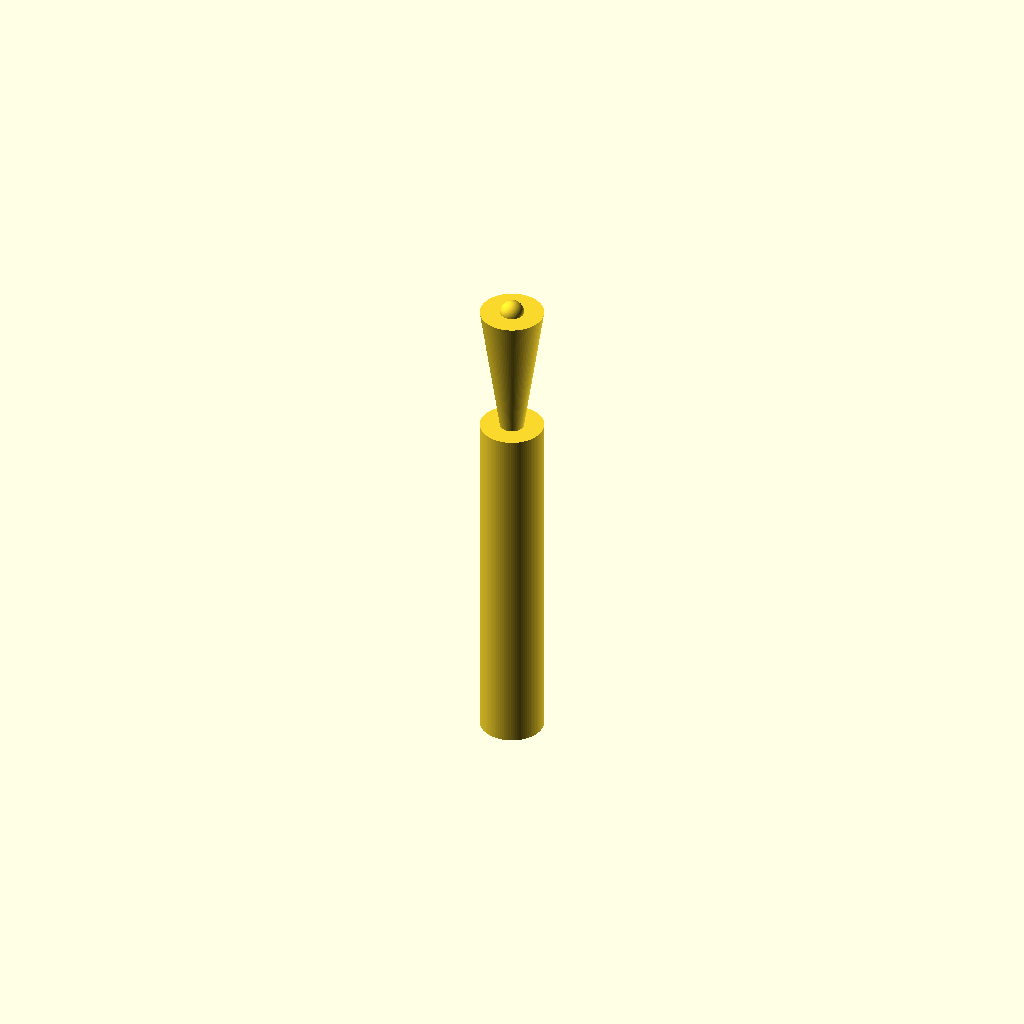
Cell 1 — every parameter at its default value.
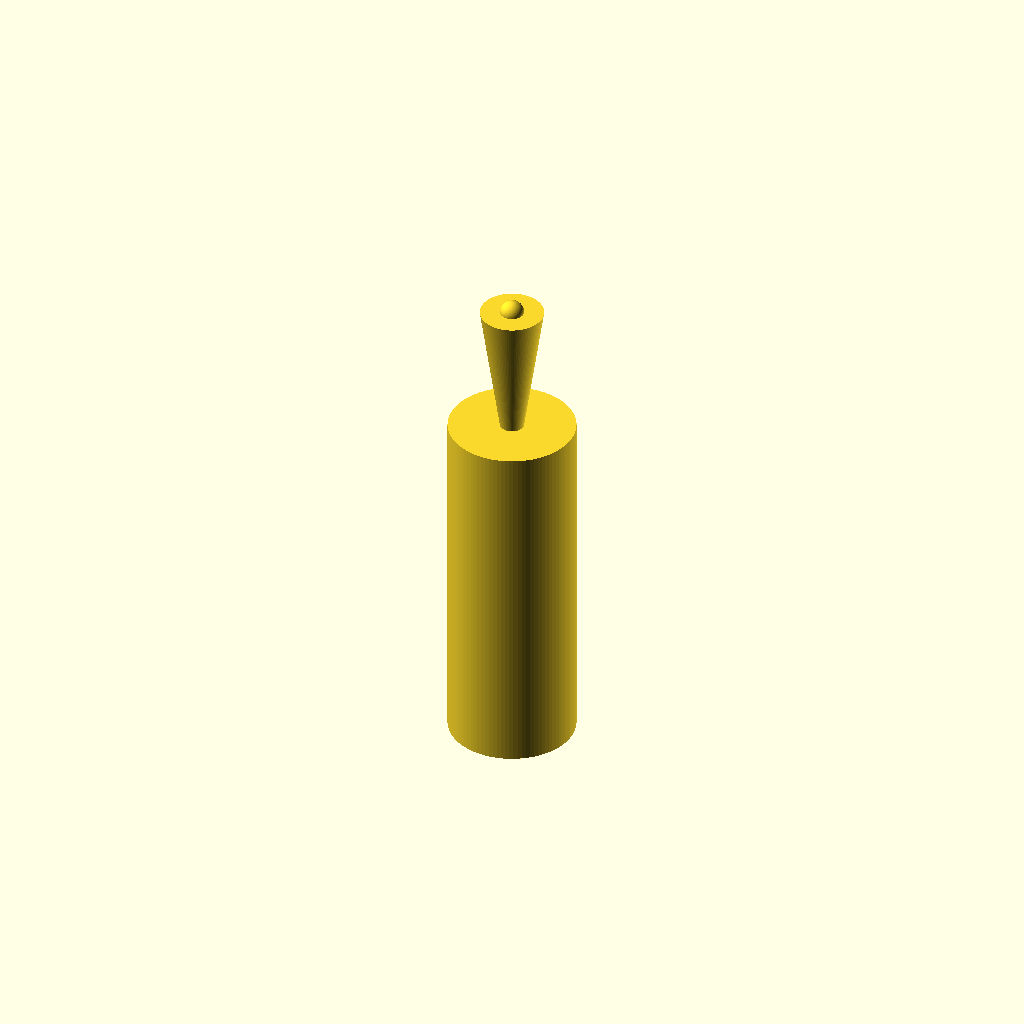
Cell 2: handle_d = 16 (everything else at default).
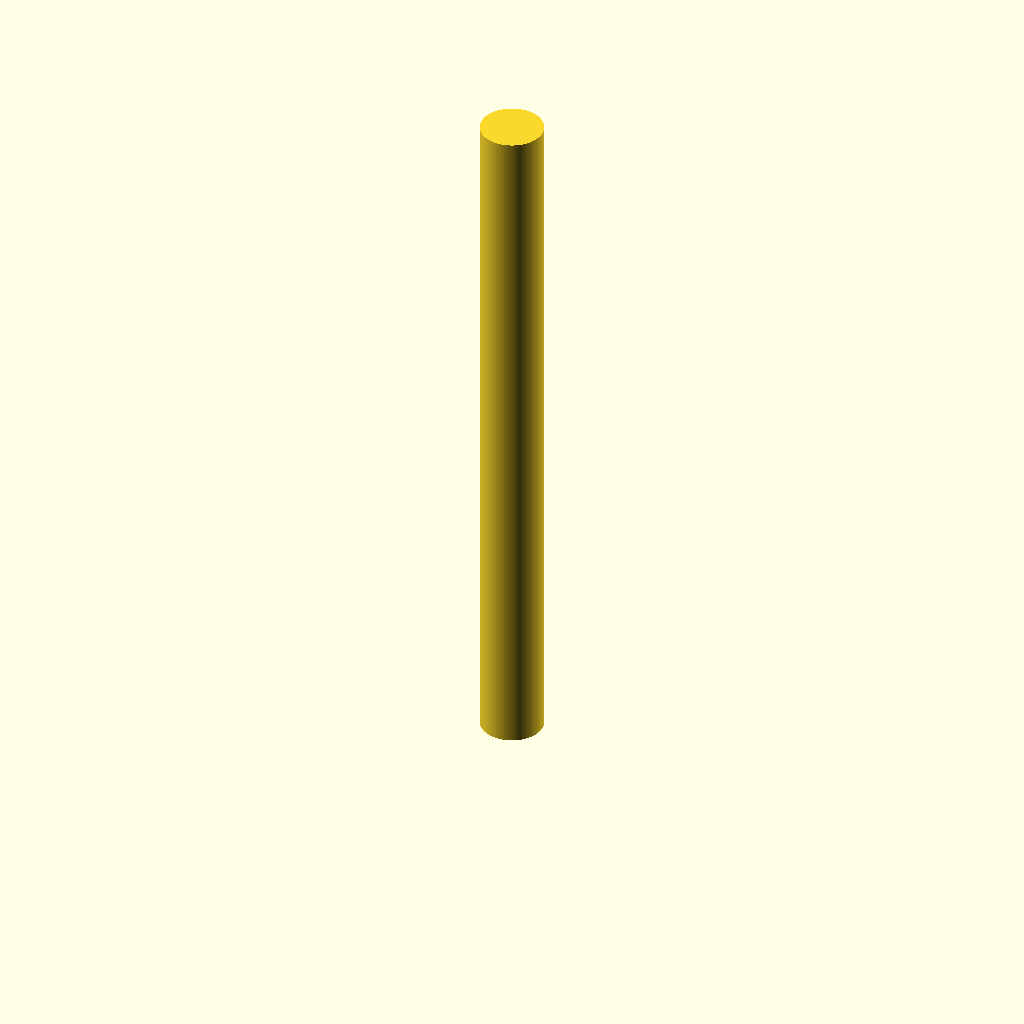
Cell 3 — handle_h set to 90, the other parameters unchanged.
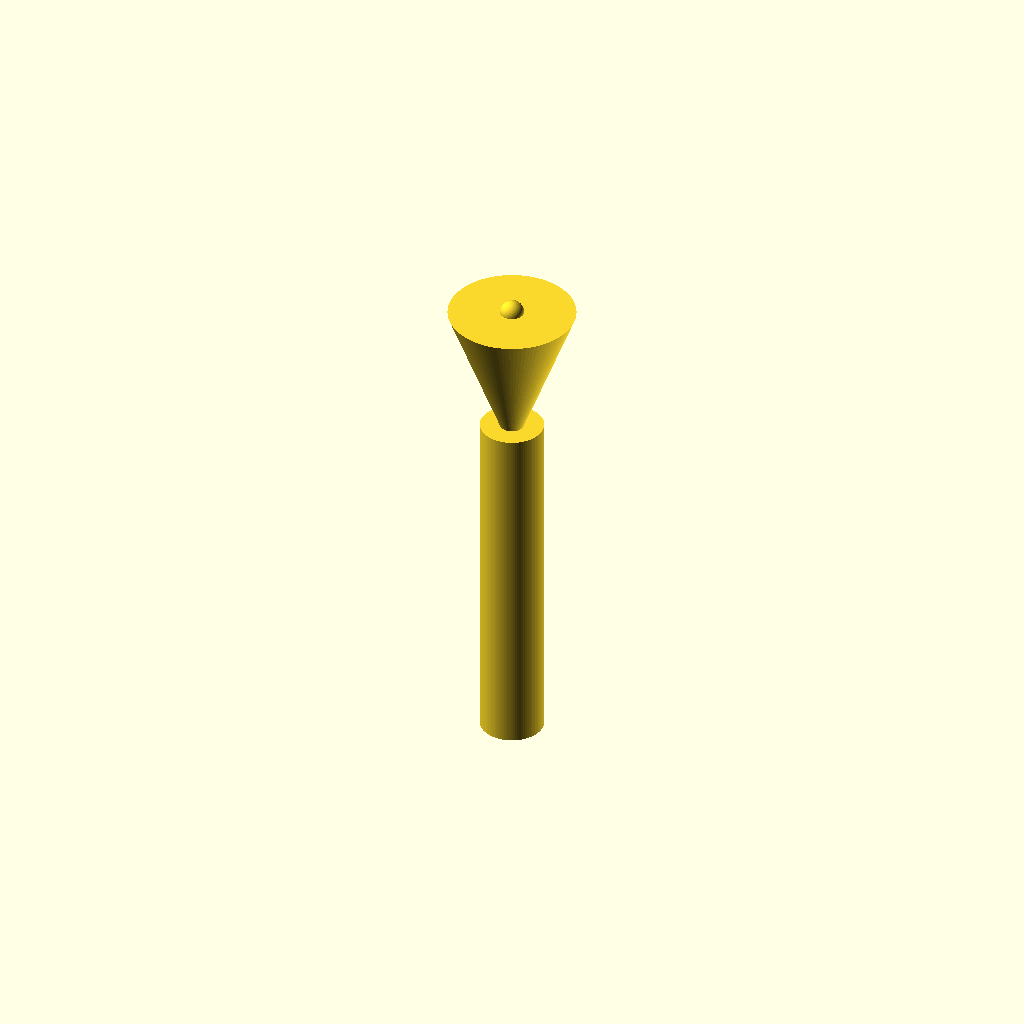
Cell 4 — cone_d_top set to 16, the other parameters unchanged.
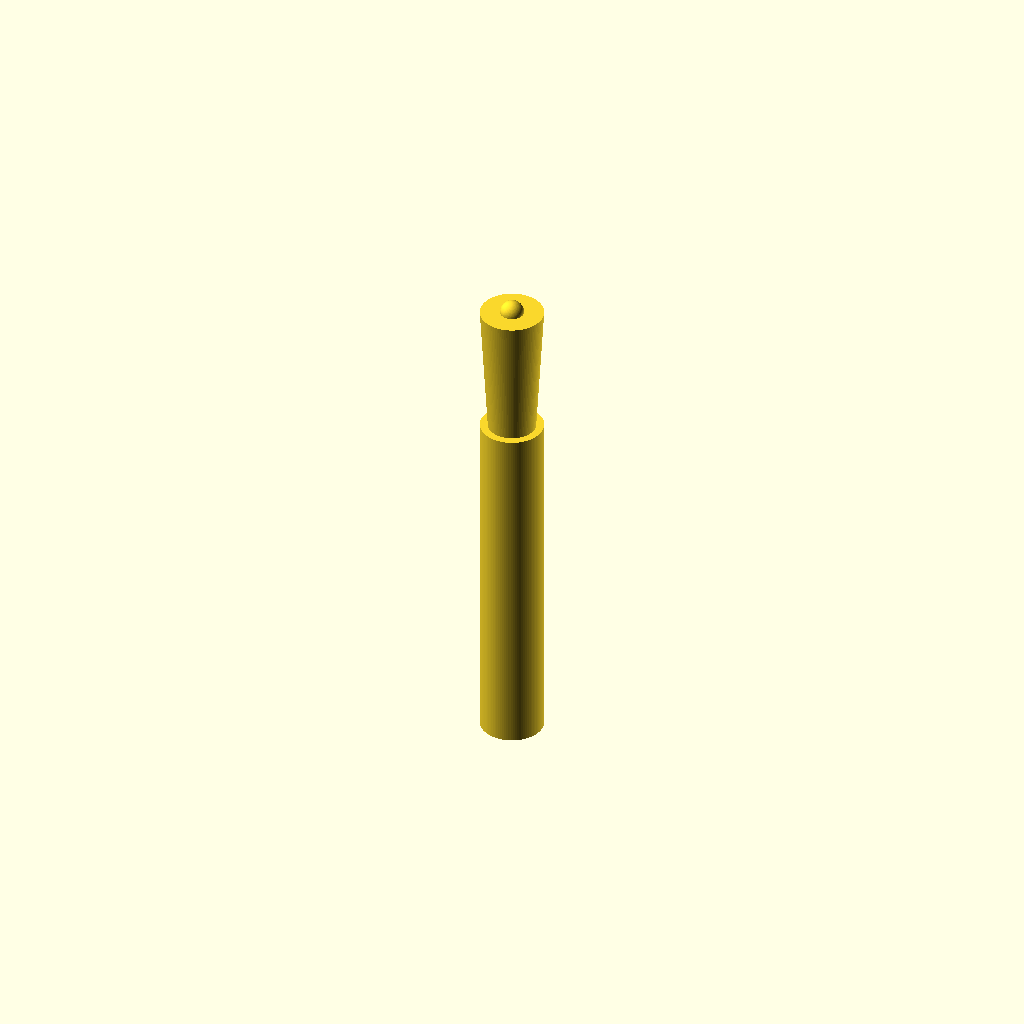
Cell 5: cone_d_bottom = 6 (everything else at default).
All cells are drawn from one camera (rotation 55°, 0°, 25°, orthographic, colour scheme Cornfield), so only the parameter changes between them.
OpenSCAD source file bench/results/gpu-v11-h1-g5/code/scadcoder-v11/micropestle_1p5ml_s3_a1.scad:
// Tissue pestle for 1.5 mL microcentrifuge tube
// Print orientation: standing upright on the bed (z = 0)

$fn = 96;

// ---- Dimensions (mm) ----
handle_d      = 8;    // handle diameter
handle_h      = 45;   // handle height (z = 0 to 45)
cone_d_top    = 8;    // cone diameter at top (z = 62)
cone_d_bottom = 3;    // cone diameter at bottom (z = 45)
tip_d         = 3;    // tip sphere diameter
tip_z         = 62;   // tip sphere centre height
tube_id       = 16.5; // reference: 1.5 mL tube inner diameter

// ---- Grooves ----
groove_count  = 4;    // circumferential grooves
groove_w      = 2;    // groove width (Z)
groove_depth  = 1;    // groove depth into handle
groove_z      = [10, 15, 20, 25]; // groove centre heights

// ---- Model ----
difference() {
    union() {
        // Handle
        translate([0, 0, 0])
            cylinder(d = handle_d, h = handle_h);

        // Cone (z = 45 to 62)
        translate([0, 0, handle_h - 0.01])
            cylinder(h = tip_z - handle_h + 0.01,
                     d1 = cone_d_bottom,
                     d2 = cone_d_top);

        // Rounded tip sphere
        translate([0, 0, tip_z])
            sphere(d = tip_d);
    }

    // Grip grooves
    for (i = [0 : groove_count - 1]) {
        z = groove_z[i];
        translate([0, 0, z - groove_w / 2])
            rotate([0, 90, 0])
                cylinder(h = groove_depth,
                         d = handle_d - 2 * groove_depth);
    }
}
Customizer parameters (derived from the source; name, type, default, range or options):
handle_d: number, default 8
handle_h: number, default 45
cone_d_top: number, default 8
cone_d_bottom: number, default 3
tip_d: number, default 3
tip_z: number, default 62
tube_id: number, default 16.5
groove_count: number, default 4
groove_w: number, default 2
groove_depth: number, default 1
groove_z: vector, default [10, 15, 20, 25]
